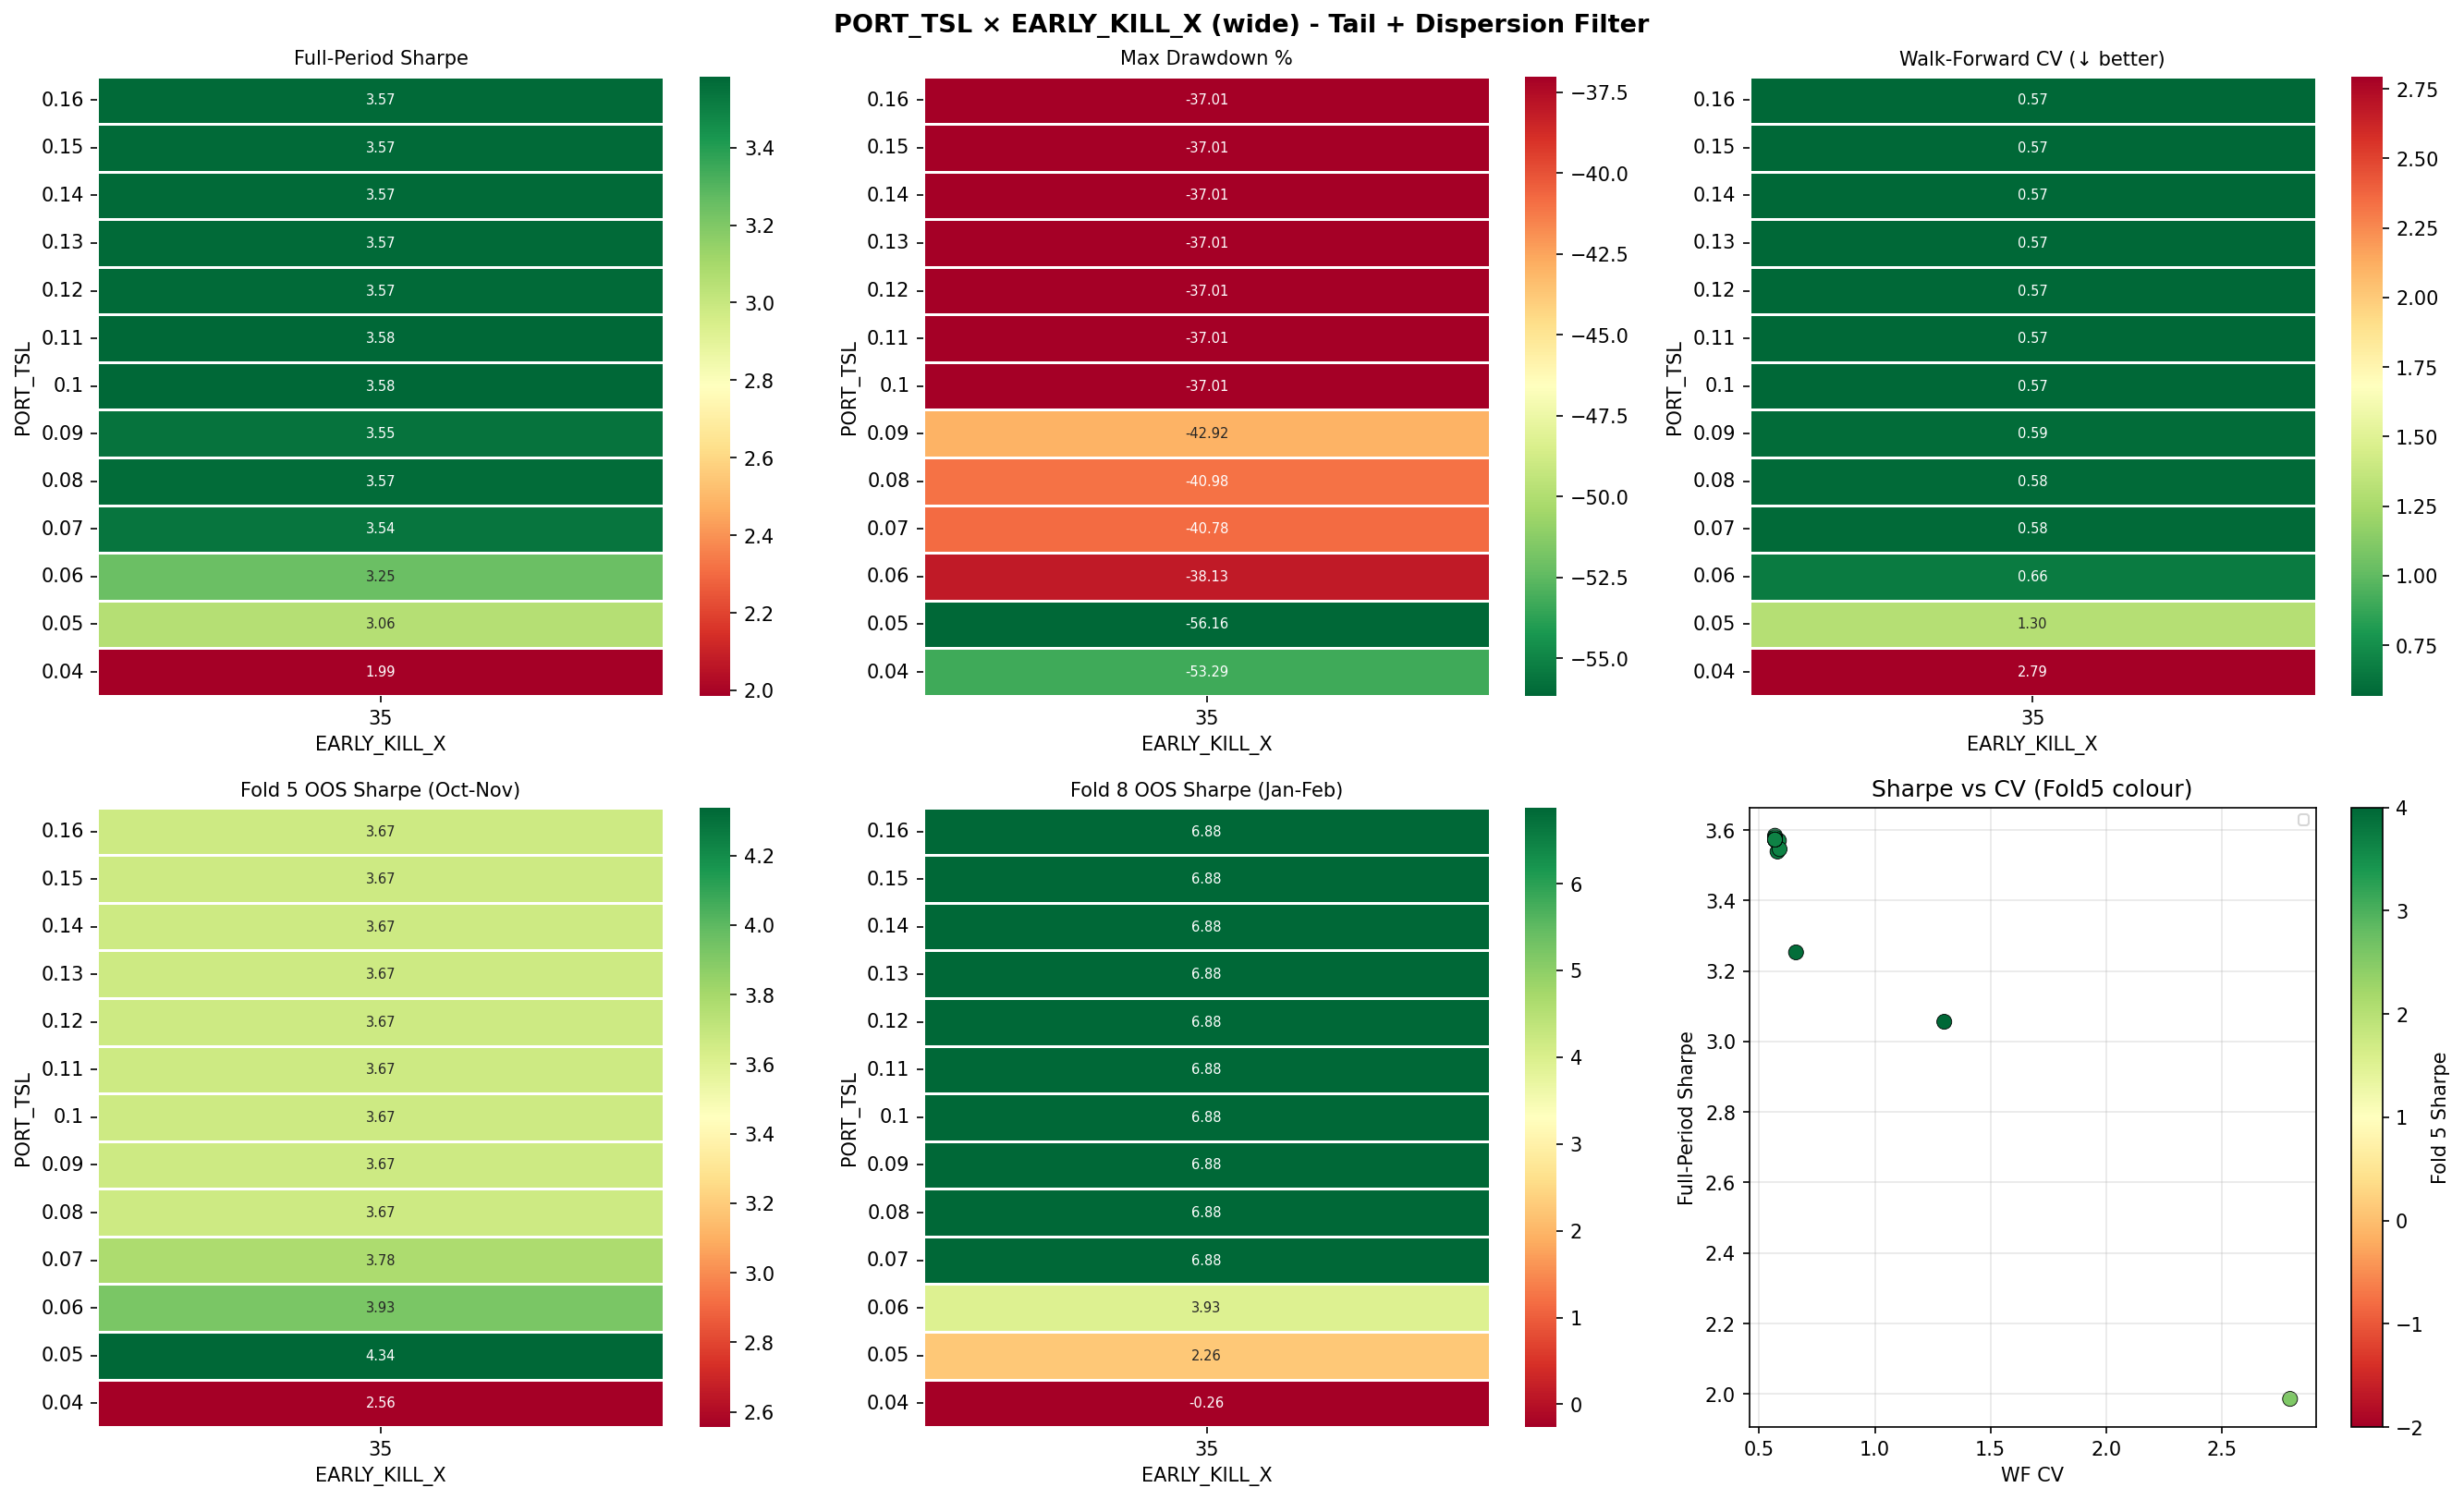

The data file committed next to this chart (first rows):
TRAIL_DD, EARLY_X, Sharpe, MaxDD%, WF_CV, Fold5_Sharpe, Fold8_Sharpe, Flat_days
0.04, 35, 1.986, -53.29, 2.795, 2.556, -0.262, 291
0.05, 35, 3.056, -56.16, 1.3, 4.338, 2.259, 291
0.06, 35, 3.253, -38.13, 0.659, 3.927, 3.929, 291
0.07, 35, 3.539, -40.78, 0.579, 3.78, 6.876, 291
0.08, 35, 3.57, -40.98, 0.585, 3.668, 6.876, 291
0.09, 35, 3.546, -42.92, 0.588, 3.668, 6.876, 291
0.1, 35, 3.584, -37.01, 0.568, 3.668, 6.876, 291
0.11, 35, 3.579, -37.01, 0.568, 3.668, 6.876, 291
0.12, 35, 3.573, -37.01, 0.568, 3.668, 6.876, 291
0.13, 35, 3.573, -37.01, 0.568, 3.668, 6.876, 291
0.14, 35, 3.573, -37.01, 0.568, 3.668, 6.876, 291
0.15, 35, 3.573, -37.01, 0.568, 3.668, 6.876, 291
0.16, 35, 3.573, -37.01, 0.568, 3.668, 6.876, 291
